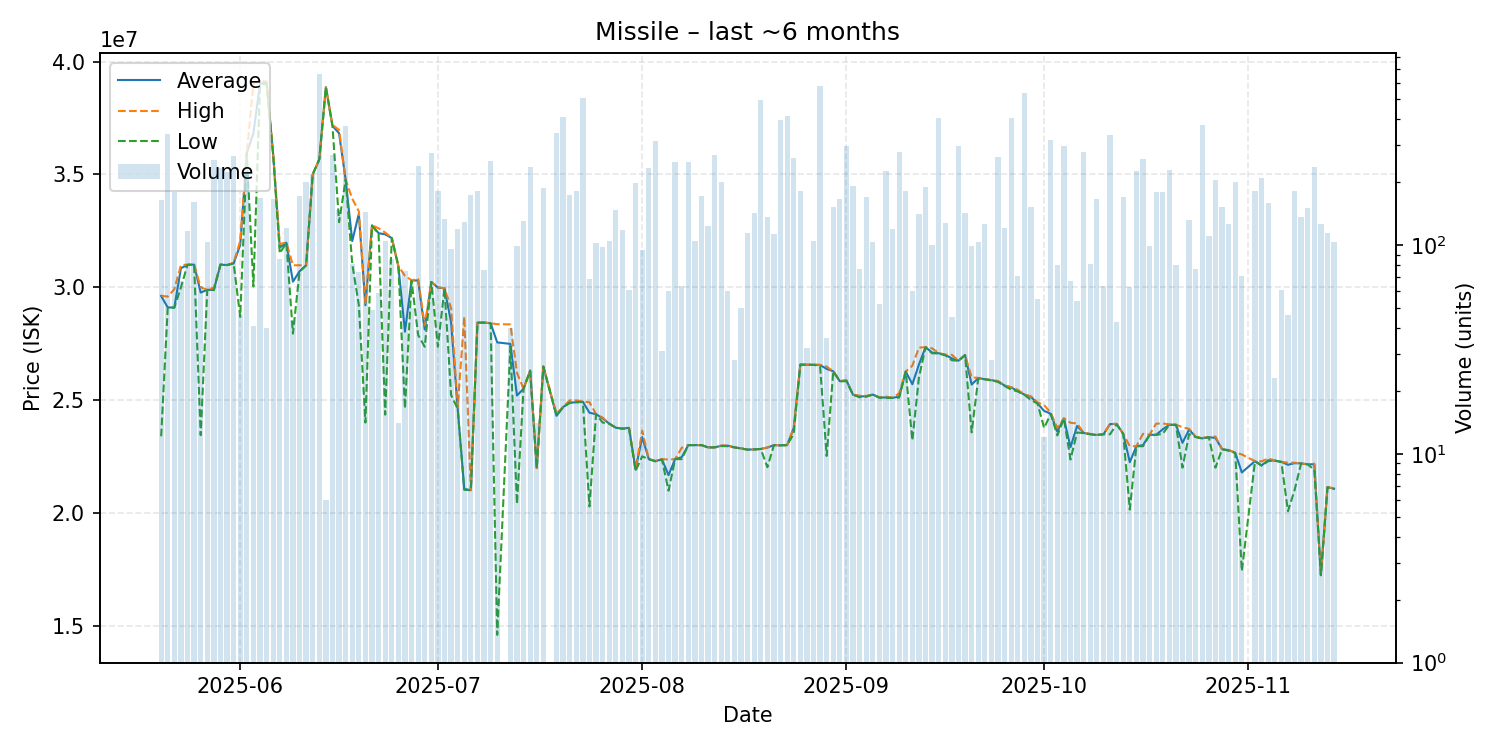

The data file committed next to this chart (first rows):
date, average, highest, lowest, order_count, volume
2025-05-20, 29610000, 29620000, 23390000, 19, 164
2025-05-21, 29100000, 29580000, 29090000, 21, 342
2025-05-22, 29100000, 29910000, 29090000, 15, 179
2025-05-23, 30836567, 30980000, 29990000, 5, 67
2025-05-24, 30990000, 31000000, 30990000, 8, 117
2025-05-25, 31000000, 31000000, 31000000, 11, 160
2025-05-26, 29761250, 30000000, 23440000, 8, 64
2025-05-27, 29880000, 29880000, 29880000, 6, 104
2025-05-28, 29880000, 29980000, 29870000, 15, 256
2025-05-29, 31000000, 31000000, 31000000, 9, 234
2025-05-30, 30980000, 30980000, 30980000, 22, 223
2025-05-31, 31050000, 31090000, 31050000, 33, 267
2025-06-01, 31876596, 32050000, 28685000, 12, 47
2025-06-02, 35950000, 35950000, 35940000, 18, 224
2025-06-03, 36825610, 39020000, 30030000, 5, 41
2025-06-04, 39000000, 39150000, 38900000, 23, 168
2025-06-05, 39091250, 39120000, 39040000, 3, 40
2025-06-06, 35880000, 35910000, 35870000, 22, 166
2025-06-07, 31756512, 31910000, 31500000, 9, 86
2025-06-08, 31970000, 31980000, 31970000, 11, 121
2025-06-09, 30244091, 30970000, 27940000, 5, 44
2025-06-10, 30700000, 30970000, 30680000, 14, 172
2025-06-11, 30970000, 30970000, 30970000, 11, 200
2025-06-12, 35000000, 35000000, 35000000, 8, 218
2025-06-13, 35660000, 35660000, 35660000, 13, 658
2025-06-14, 38860000, 38860000, 38860000, 1, 6
2025-06-15, 37150000, 37190000, 37150000, 13, 269
2025-06-16, 36820000, 36970000, 32880000, 13, 147
2025-06-17, 34760000, 34760000, 34760000, 13, 373
2025-06-18, 32043704, 33920000, 31030000, 11, 81
2025-06-19, 33253784, 33360000, 29210000, 8, 74
2025-06-20, 29200000, 29250000, 24000000, 9, 144
2025-06-21, 32736939, 32740000, 32730000, 6, 49
2025-06-22, 32392373, 32610000, 32350000, 8, 59
2025-06-23, 32340000, 32420000, 24350000, 13, 105
2025-06-24, 32177209, 32190000, 32170000, 13, 86
2025-06-25, 30930000, 30930000, 30930000, 1, 14
2025-06-26, 28026267, 30500000, 24620000, 7, 75
2025-06-27, 30293800, 30310000, 30280000, 7, 50
2025-06-28, 30300000, 30360000, 27880000, 19, 239
2025-06-29, 28123556, 28300000, 27360000, 5, 45
2025-06-30, 30230000, 30230000, 30230000, 7, 275
2025-07-01, 29980000, 30000000, 27360000, 12, 181
2025-07-02, 29950000, 29950000, 29950000, 8, 133
2025-07-03, 28443958, 29080000, 25220000, 12, 96
2025-07-04, 24630000, 24670000, 24610000, 14, 119
2025-07-05, 21060000, 28690000, 21020000, 19, 129
2025-07-06, 21000000, 21000000, 21000000, 4, 174
2025-07-07, 28430000, 28430000, 28430000, 10, 181
2025-07-08, 28431447, 28440000, 28420000, 6, 76
2025-07-09, 28400000, 28400000, 28400000, 8, 253
2025-07-10, 27552353, 28360000, 14590000, 5, 34
2025-07-12, 27486000, 28350000, 27390000, 3, 40
2025-07-13, 25197475, 26200000, 20390000, 7, 99
2025-07-14, 25500000, 25500000, 25500000, 11, 130
2025-07-15, 26300000, 26300000, 26300000, 13, 237
2025-07-16, 21980000, 21980000, 21980000, 1, 14
2025-07-17, 26480000, 26480000, 26480000, 7, 187
2025-07-19, 24300000, 24400000, 24300000, 12, 343
2025-07-20, 24690000, 24690000, 24680000, 15, 412
... 116 more rows
